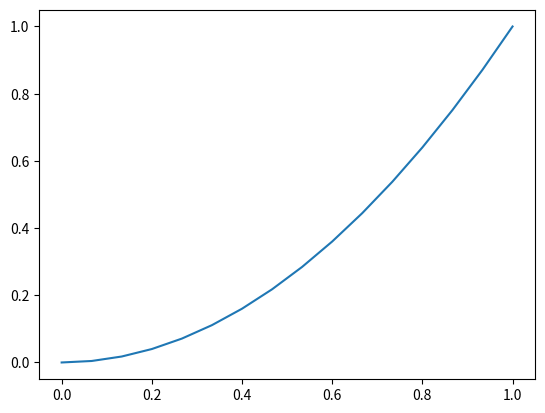
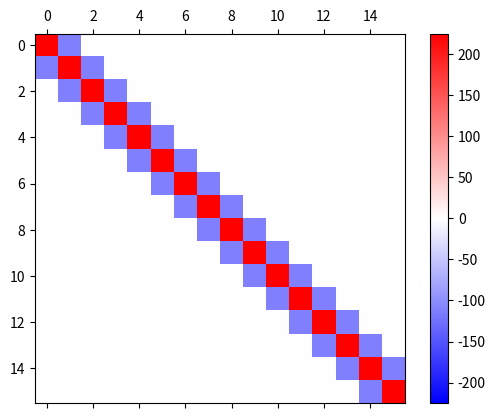
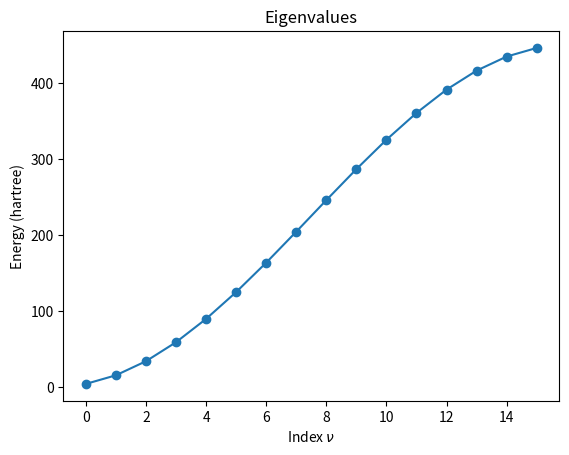
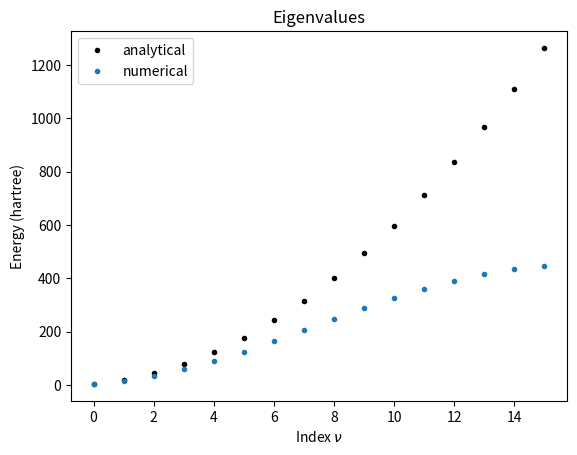
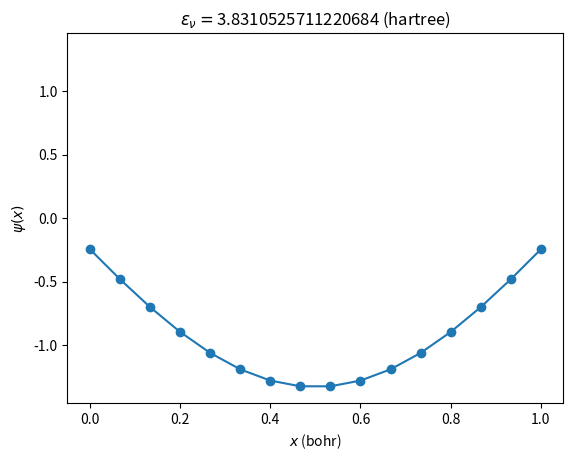

Write the Python code that produced these figures, in order. (Note: this script raises an exception after producing the figures.)
import numpy as np

A = [
    [2, 2, -1],
    [2, -1, 2],
    [-1, 2, 2],
]
w, v = np.linalg.eigh(A)   # w are the eigenvalues, v are the eigenvectors
w, v

i = 2  # Check the first eigenstate
print(A @ v[:, i])  # LHS
print(w[i] * v[:, i])  # RHS

print(v[:, 0] @ v[:, 0])  # substantially 1
print(v[:, 0] @ v[:, 1])  # substantially 0

# Take a certain linear combination of the two eigenvectors.
w_new = w[1]
v_new = 2.0 * v[:, 1] + v[:, 2]
print(A @ v_new)
print(w_new * v_new)











from dataclasses import dataclass

@dataclass
class System1D:
    """
    Dataset to solve the Schrödinger equation.

    Notes
    -----
    All the quantities are in Hartree atomic units (hbar = m_e = e = 1.0).
    """
    xmin: float  # first mesh point
    xmax: float  # last mesh point
    nx: int  # number of mesh points
    mass: float = 1.0  # mass (default: 1.0 for an electron)
    charge: float = -1.0  # charge (default: -1.0 for an electron)
    periodic: bool = False  # whether the system is periodic

    def __post_init__(self):
        # If periodic, `xmax` is excluded from the mesh points.
        endpoint = not self.periodic
        self.xs = np.linspace(self.xmin, self.xmax, self.nx, endpoint=endpoint)
        self.ax = self.xmax - self.xmin
        self.deltax = self.xs[1] - self.xs[0]

s = System1D(xmin=0.0, xmax=1.0, nx=16)

s.xmin

s.xs

s.vs = s.xs**2

s.vs

import matplotlib.pyplot as plt

fig, ax = plt.subplots()
ax.plot(s.xs, s.vs)
plt.show()

vars(s)









s_DBC = System1D(xmin=0.0, xmax=1.0, nx=16, mass=1.0, charge=-1.0)

def calc_T_1D(s: System1D):
    """Calculate kinetic-energy matrix in Hartree atomic units."""
    # 2nd derivative
    T = np.eye(s.nx, k=+1) - 2.0 * np.eye(s.nx) + np.eye(s.nx, k=-1)
    T /= s.deltax**2

    # kinetic energy in Hartree atomic units (hbar = 1.0)
    T *= -1.0 / (2.0 * s.mass)

    return T

# kinetic energy
s_DBC.T = calc_T_1D(s_DBC)

# potential energy (zero)
s_DBC.V = np.zeros((s_DBC.nx, s_DBC.nx))

s_DBC.H = s_DBC.T + s_DBC.V

import matplotlib.pyplot as plt

def plot_T(s: System1D):
    vmax = np.abs(s.T).max()
    vmin = -vmax
    fig, ax = plt.subplots()
    pc = ax.matshow(s.T, cmap='bwr', vmin=vmin, vmax=vmax)
    fig.colorbar(pc)
    plt.show()

plot_T(s_DBC)

s_DBC.eigvals, s_DBC.eigvecs = np.linalg.eigh(s_DBC.H)

def plot_eigvals(s: System1D):
    fig, ax = plt.subplots()
    ax.plot(s.eigvals, marker='o')
    ax.set_xlabel(r'Index $\nu$')
    ax.set_ylabel('Energy (hartree)')
    ax.set_title('Eigenvalues')
    plt.show()

plot_eigvals(s_DBC)

nus = np.arange(1, s_DBC.nx + 1)  # [1, ..., s_DBC.nx]
coef = np.pi**2 / (2.0 * s_DBC.ax**2)
s_DBC.eigvals_analytical = coef * nus**2

def plot_eigvals_with_analytical(s: System1D):
    fig, ax = plt.subplots()
    ax.plot(s.eigvals_analytical, 'k.', label='analytical')
    ax.plot(s.eigvals, '.', label='numerical')
    ax.set_xlabel(r'Index $\nu$')
    ax.set_ylabel('Energy (hartree)')
    ax.set_title('Eigenvalues')
    ax.legend()
    plt.show()

plot_eigvals_with_analytical(s_DBC)

# normalization
s_DBC.psis = s_DBC.eigvecs / np.sqrt(s_DBC.deltax)

def plot_psi(s: System1D, nu: int):
    psis = s.psis

    ymin = 1.1 * psis.min()
    ymax = 1.1 * psis.max()

    fig, ax = plt.subplots()

    ax.set_xlabel('$x$ (bohr)')
    ax.set_ylabel('$\psi(x)$')
    ax.plot(s.xs, psis[:, nu], '-o')
    ax.set_title(r'$\epsilon_\nu = $'+f'{s.eigvals[nu]} (hartree)')
    ax.set_ylim(ymin, ymax)

    plt.show()

plot_psi(s_DBC, 0)

from ipywidgets import interactive, fixed, IntSlider

interactive(plot_psi, s=fixed(s_DBC), nu=IntSlider(max=s_DBC.nx-1))















































